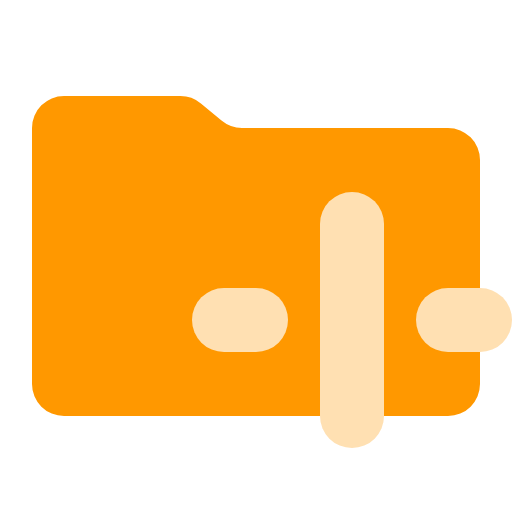
t = 0.00 s
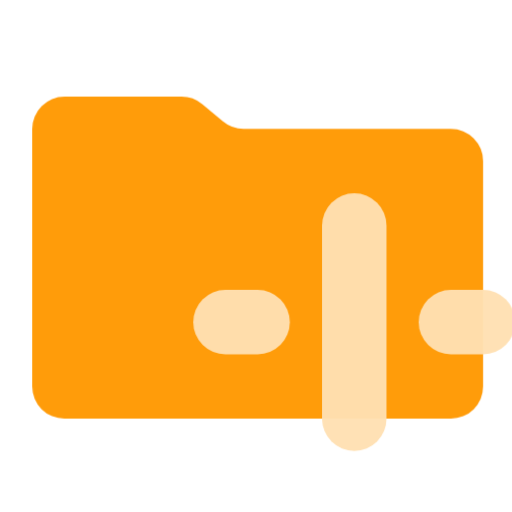
t = 0.38 s
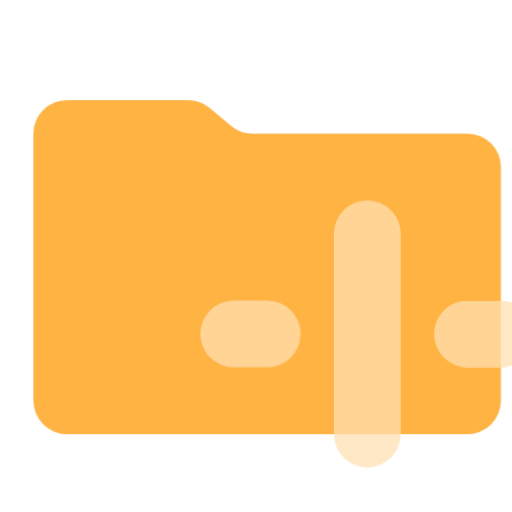
t = 1.13 s
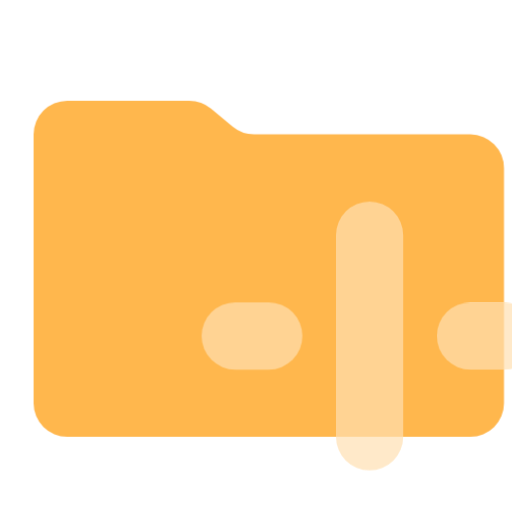
t = 1.50 s
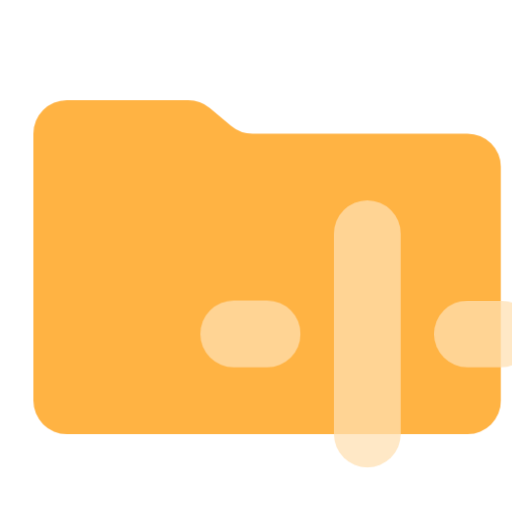
t = 1.88 s
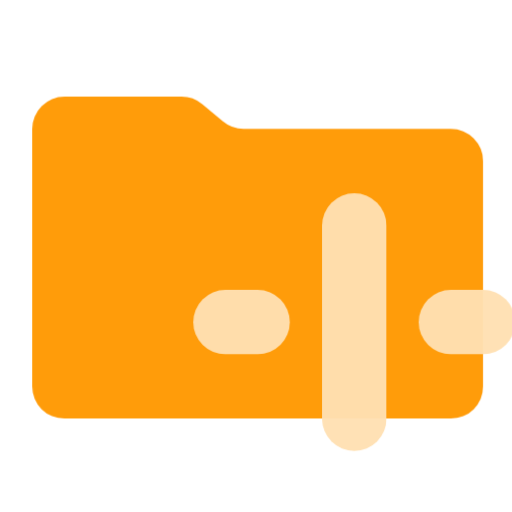
t = 2.63 s

The animated SVG that drew these frames (rendered in a browser with its animation timeline set to each time). Animation: 1 CSS @keyframes rule; one cycle of 3.00 s, repeats indefinitely.

<svg xmlns="http://www.w3.org/2000/svg" viewBox="0 0 32 32" shape-rendering="geometricPrecision">
      <style>
        .animated { 
          animation: breathing 3s ease-in-out infinite;
        }
        @keyframes breathing {
          0% { opacity: 1; transform: scale(1); }
          50% { opacity: 0.7; transform: scale(1.05); }
          100% { opacity: 1; transform: scale(1); }
        }
      </style><path class="animated" fill="#ff9800" d="m13.844 7.536-1.288-1.072A2 2 0 0 0 11.276 6H4a2 2 0 0 0-2 2v16a2 2 0 0 0 2 2h24a2 2 0 0 0 2-2V10a2 2 0 0 0-2-2H15.124a2 2 0 0 1-1.28-.464"/><g fill="#ffe0b2"><rect class="animated" width="6" height="4" x="12" y="18" rx="2"/><rect class="animated" width="4" height="16" x="20" y="12" rx="2"/><rect class="animated" width="6" height="4" x="26" y="18" rx="2"/></g></svg>
